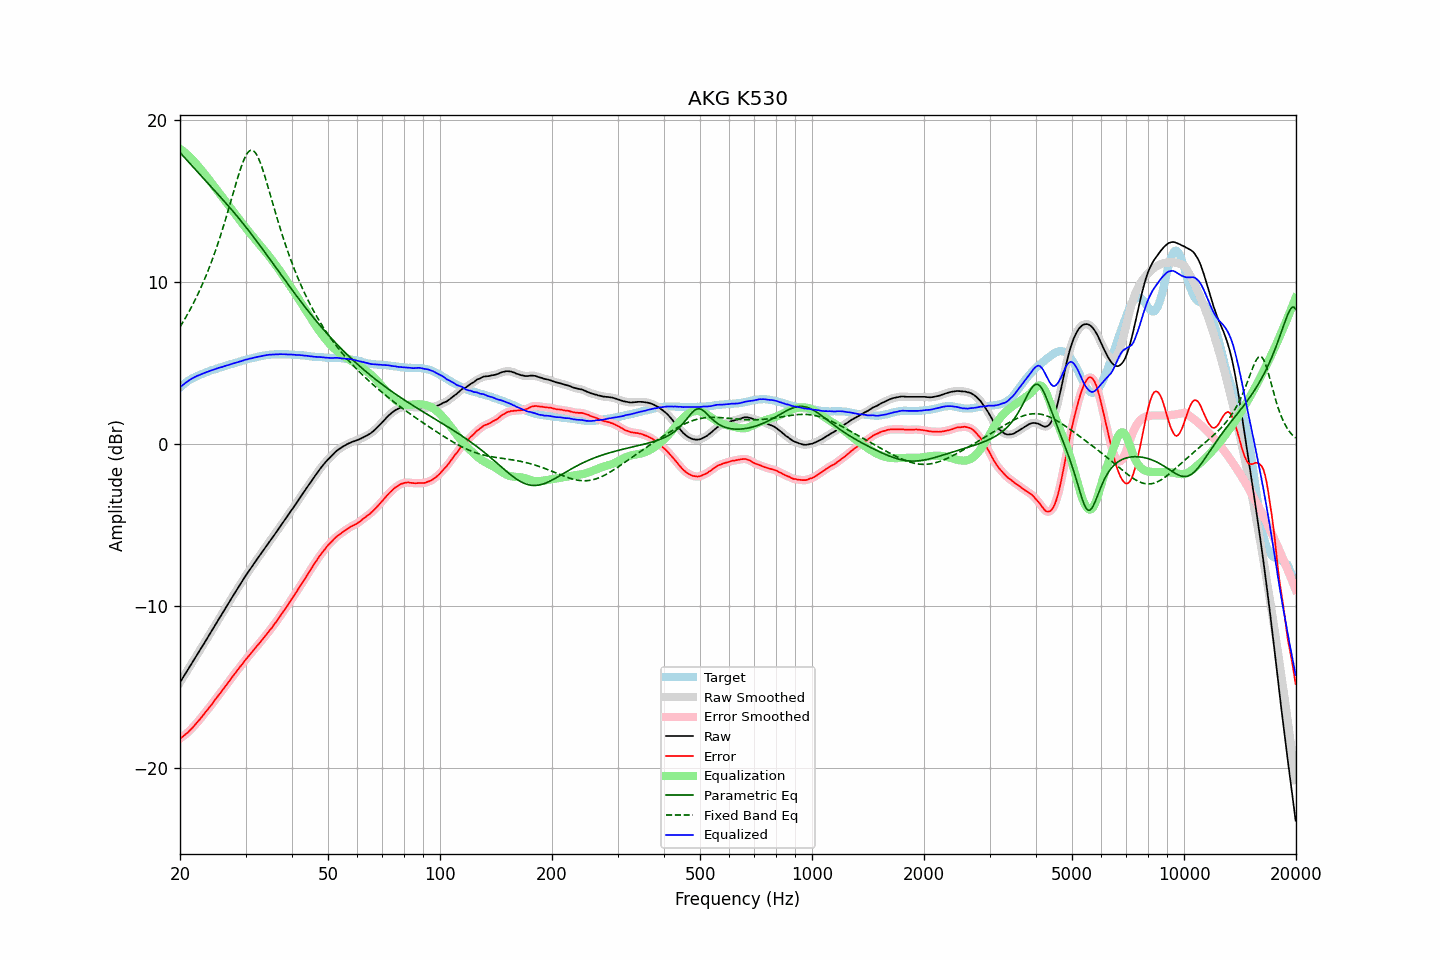

Values plotted in this chart, from the file beside it:
frequency, raw, error, smoothed, error_smoothed, equalization, parametric_eq, fixed_band_eq, equalized_raw, equalized_smoothed, target
20.00, -14.73, -18.20, -14.73, -18.20, 18.20, 17.97, 7.21, 3.47, 3.47, 3.47
20.20, -14.57, -18.13, -14.57, -18.12, 18.13, 17.86, 7.37, 3.56, 3.56, 3.56
20.40, -14.40, -18.05, -14.41, -18.05, 18.05, 17.75, 7.53, 3.64, 3.64, 3.64
20.61, -14.25, -17.96, -14.25, -17.97, 17.97, 17.64, 7.70, 3.72, 3.72, 3.71
20.81, -14.08, -17.89, -14.09, -17.89, 17.88, 17.53, 7.87, 3.80, 3.80, 3.80
21.02, -13.93, -17.81, -13.93, -17.80, 17.79, 17.42, 8.04, 3.87, 3.87, 3.88
21.23, -13.77, -17.71, -13.77, -17.71, 17.70, 17.31, 8.22, 3.94, 3.94, 3.94
21.44, -13.60, -17.61, -13.61, -17.61, 17.60, 17.20, 8.41, 4.00, 4.00, 4.00
21.66, -13.45, -17.50, -13.45, -17.50, 17.50, 17.09, 8.60, 4.05, 4.05, 4.05
21.87, -13.28, -17.39, -13.28, -17.39, 17.39, 16.98, 8.79, 4.11, 4.11, 4.10
22.09, -13.12, -17.28, -13.13, -17.28, 17.28, 16.87, 9.00, 4.15, 4.15, 4.15
22.31, -12.96, -17.17, -12.96, -17.16, 17.16, 16.76, 9.20, 4.20, 4.20, 4.20
22.54, -12.81, -17.05, -12.81, -17.05, 17.04, 16.65, 9.41, 4.23, 4.24, 4.24
22.76, -12.64, -16.93, -12.65, -16.92, 16.92, 16.54, 9.63, 4.28, 4.28, 4.28
22.99, -12.49, -16.80, -12.48, -16.80, 16.80, 16.44, 9.86, 4.31, 4.32, 4.31
23.22, -12.32, -16.67, -12.32, -16.67, 16.68, 16.33, 10.09, 4.36, 4.36, 4.35
23.45, -12.16, -16.55, -12.16, -16.55, 16.55, 16.22, 10.32, 4.40, 4.40, 4.39
23.69, -12.00, -16.43, -11.99, -16.42, 16.43, 16.11, 10.57, 4.43, 4.44, 4.43
23.92, -11.82, -16.30, -11.83, -16.31, 16.30, 16.00, 10.82, 4.48, 4.47, 4.47
24.16, -11.66, -16.19, -11.67, -16.18, 16.17, 15.89, 11.07, 4.51, 4.51, 4.52
24.40, -11.50, -16.05, -11.50, -16.05, 16.04, 15.78, 11.34, 4.54, 4.54, 4.55
24.65, -11.34, -15.91, -11.34, -15.92, 15.91, 15.68, 11.61, 4.58, 4.58, 4.57
24.89, -11.17, -15.77, -11.17, -15.78, 15.78, 15.57, 11.89, 4.61, 4.61, 4.60
25.14, -11.01, -15.66, -11.01, -15.65, 15.65, 15.46, 12.18, 4.64, 4.64, 4.64
25.39, -10.84, -15.51, -10.85, -15.52, 15.52, 15.35, 12.47, 4.68, 4.67, 4.67
25.65, -10.69, -15.40, -10.69, -15.39, 15.39, 15.24, 12.78, 4.70, 4.70, 4.71
25.91, -10.53, -15.26, -10.53, -15.26, 15.26, 15.13, 13.09, 4.73, 4.73, 4.73
26.16, -10.36, -15.13, -10.36, -15.13, 15.13, 15.02, 13.41, 4.77, 4.76, 4.76
26.43, -10.20, -15.00, -10.20, -15.00, 15.00, 14.91, 13.73, 4.80, 4.80, 4.80
26.69, -10.04, -14.87, -10.04, -14.87, 14.87, 14.79, 14.06, 4.83, 4.83, 4.83
26.96, -9.88, -14.74, -9.87, -14.74, 14.73, 14.68, 14.40, 4.85, 4.86, 4.86
27.23, -9.71, -14.60, -9.71, -14.60, 14.60, 14.57, 14.74, 4.89, 4.89, 4.89
27.50, -9.55, -14.47, -9.55, -14.47, 14.47, 14.45, 15.09, 4.92, 4.92, 4.92
27.77, -9.38, -14.33, -9.38, -14.33, 14.33, 14.34, 15.43, 4.95, 4.95, 4.94
28.05, -9.23, -14.21, -9.23, -14.20, 14.20, 14.22, 15.78, 4.98, 4.98, 4.98
28.33, -9.07, -14.07, -9.06, -14.07, 14.07, 14.10, 16.11, 5.01, 5.01, 5.00
28.62, -8.91, -13.94, -8.91, -13.94, 13.94, 13.98, 16.45, 5.03, 5.03, 5.03
28.90, -8.75, -13.82, -8.75, -13.82, 13.81, 13.86, 16.76, 5.07, 5.06, 5.07
29.19, -8.60, -13.69, -8.59, -13.69, 13.69, 13.74, 17.06, 5.09, 5.09, 5.09
29.48, -8.43, -13.58, -8.43, -13.56, 13.56, 13.62, 17.34, 5.13, 5.13, 5.14
29.78, -8.28, -13.43, -8.28, -13.43, 13.44, 13.49, 17.58, 5.16, 5.16, 5.15
30.08, -8.12, -13.30, -8.12, -13.31, 13.31, 13.37, 17.78, 5.19, 5.19, 5.18
30.38, -7.98, -13.19, -7.97, -13.18, 13.19, 13.24, 17.94, 5.21, 5.21, 5.21
30.68, -7.83, -13.07, -7.83, -13.07, 13.07, 13.11, 18.05, 5.24, 5.24, 5.24
30.99, -7.69, -12.95, -7.69, -12.95, 12.95, 12.99, 18.11, 5.26, 5.26, 5.26
31.30, -7.55, -12.83, -7.54, -12.83, 12.83, 12.86, 18.11, 5.28, 5.28, 5.28
31.61, -7.40, -12.71, -7.40, -12.71, 12.71, 12.73, 18.05, 5.31, 5.31, 5.31
31.93, -7.26, -12.59, -7.26, -12.59, 12.59, 12.59, 17.94, 5.33, 5.33, 5.33
32.24, -7.11, -12.47, -7.12, -12.47, 12.47, 12.46, 17.78, 5.36, 5.36, 5.35
32.57, -6.98, -12.36, -6.98, -12.35, 12.35, 12.33, 17.57, 5.38, 5.38, 5.38
32.89, -6.84, -12.24, -6.84, -12.24, 12.23, 12.19, 17.33, 5.40, 5.40, 5.40
33.22, -6.70, -12.12, -6.70, -12.12, 12.11, 12.06, 17.05, 5.42, 5.42, 5.42
33.55, -6.55, -12.00, -6.56, -11.99, 11.99, 11.92, 16.75, 5.44, 5.44, 5.44
33.89, -6.42, -11.87, -6.42, -11.87, 11.87, 11.79, 16.43, 5.45, 5.45, 5.45
34.23, -6.28, -11.75, -6.28, -11.74, 11.75, 11.65, 16.10, 5.47, 5.47, 5.47
34.57, -6.14, -11.62, -6.14, -11.62, 11.62, 11.51, 15.76, 5.49, 5.48, 5.48
34.92, -6.00, -11.49, -6.00, -11.49, 11.49, 11.37, 15.42, 5.50, 5.49, 5.49
35.27, -5.87, -11.38, -5.86, -11.36, 11.37, 11.24, 15.07, 5.50, 5.50, 5.51
35.62, -5.73, -11.23, -5.73, -11.24, 11.23, 11.10, 14.73, 5.51, 5.51, 5.50
35.97, -5.58, -11.10, -5.59, -11.10, 11.10, 10.96, 14.38, 5.51, 5.51, 5.51
... 635 more rows
